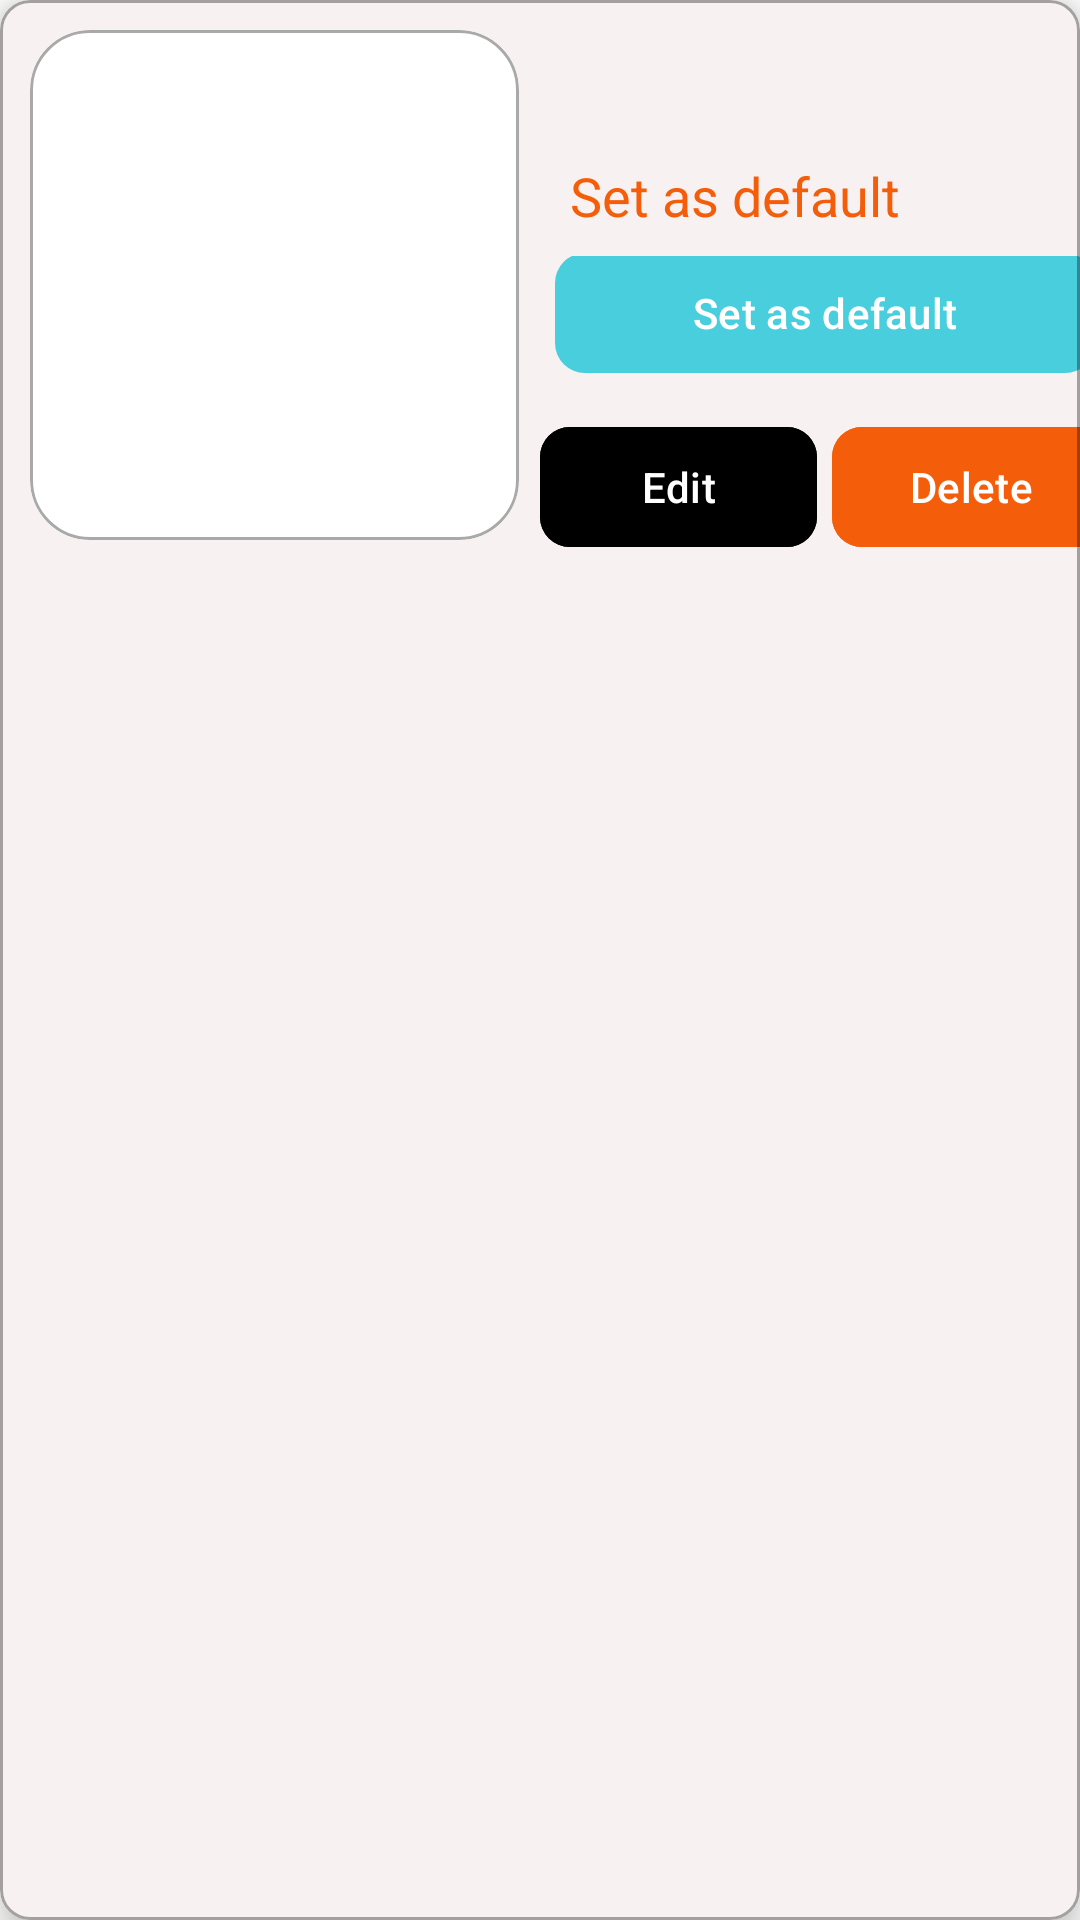

This screen was rendered from an Android layout file. Write that file and the resources it references.
<!-- AndroidManifest.xml: application theme Theme.ABER -->
<!-- res/layout/user_address_card_view.xml -->
<?xml version="1.0" encoding="utf-8"?>
<com.google.android.material.card.MaterialCardView xmlns:android="http://schemas.android.com/apk/res/android"
    android:layout_width="match_parent"
    android:layout_height="wrap_content"
    app:strokeColor="@color/light_black"
    xmlns:app="http://schemas.android.com/apk/res-auto"
    app:cardBackgroundColor="@color/white"
    android:id="@+id/address_list_container"
    app:cardCornerRadius="10dp"
    android:backgroundTint="@color/light_pink"
    app:cardElevation="8dp"
    android:layout_margin="8dp"
    >

    <LinearLayout
        android:layout_width="wrap_content"
        android:layout_height="match_parent"
        android:orientation="horizontal"
        >
        <LinearLayout
            android:layout_width="170dp"
            android:layout_height="180dp"
            android:layout_margin="5dp"
            >
            <com.google.android.material.card.MaterialCardView
                android:layout_width="163dp"
                app:cardBackgroundColor="@color/white"
                android:layout_height="match_parent"
                android:layout_gravity="center"
                android:layout_margin="5dp"
                app:strokeColor="@color/light_black"
                app:cardCornerRadius="20dp"

               >


            <ImageView
                android:id="@+id/dishImageView"
                android:layout_width="163dp"
                android:layout_gravity="center"
                android:layout_height="match_parent"
                />
            </com.google.android.material.card.MaterialCardView>
        </LinearLayout>

        <LinearLayout
            android:layout_width="190dp"
            android:layout_height="wrap_content"
            android:orientation="vertical"
            android:gravity="center_vertical">

            <TextView
                android:id="@+id/addressTitle"
                android:layout_width="match_parent"
                android:layout_height="wrap_content"
                android:ellipsize="marquee"
                android:marqueeRepeatLimit="marquee_forever"
                android:padding="8dp"
                android:scrollHorizontally="true"
                android:singleLine="true"
                android:maxLines="1"
                android:textSize="20sp"
                android:textStyle="bold"
                android:focusable="true"
                android:focusableInTouchMode="true" />


            <TextView
                android:id="@+id/isDefaultTextView"
                android:layout_width="match_parent"
                android:layout_height="wrap_content"
                android:layout_marginLeft="5dp"
                android:layout_marginTop="5dp"
                android:padding="5dp"
                android:text="@string/set_as_default"
                android:layout_marginBottom="3dp"
                android:textSize="18sp"
                android:textColor="@color/light_orange_red"
                >

            </TextView>
            <LinearLayout
                android:layout_width="match_parent"
                android:layout_height="match_parent"
                android:gravity="bottom">
            <com.google.android.material.button.MaterialButton
                android:id="@+id/setDefaultBtn"
                android:layout_width="match_parent"
                app:cornerRadius="10dp"
                android:layout_height="wrap_content"
                android:layout_marginHorizontal="5dp"
                android:layout_marginBottom="5dp"
                android:text="@string/set_as_default"
                >

            </com.google.android.material.button.MaterialButton>
            </LinearLayout>

            <LinearLayout
                android:layout_width="match_parent"
                android:layout_height="wrap_content"
                android:orientation="horizontal">
                <com.google.android.material.button.MaterialButton
                    android:id="@+id/edit_button"
                    android:layout_width="0dp"
                    android:layout_height="wrap_content"
                    android:text="@string/edit"
                    android:layout_marginRight="5dp"
                    android:layout_weight="1"
                    app:cornerRadius="10dp"
                    android:backgroundTint="@color/quantum_googgreen"/>
                <com.google.android.material.button.MaterialButton
                    android:id="@+id/delete_button"
                    android:layout_width="0dp"
                    android:layout_height="wrap_content"
                    android:text="@string/delete"
                    app:cornerRadius="10dp"
                    android:layout_weight="1"

                    android:backgroundTint="@color/light_orange_red"/>
            </LinearLayout>
            </LinearLayout>


        </LinearLayout>


</com.google.android.material.card.MaterialCardView>
<!-- resources referenced by this layout -->
<resources>
  <color name="light_black">#56000000</color>
  <color name="light_orange_red">#F45E0B</color>
  <color name="light_pink">#F8F1F1</color>
  <color name="white">#FFFFFFFF</color>
  <string name="delete">Delete</string>
  <string name="edit">Edit</string>
  <string name="set_as_default">Set as default</string>
  <style name="Theme.ABER" parent="Base.Theme.ABER" />
  <style name="Base.Theme.ABER" parent="Theme.Material3.DayNight.NoActionBar">
          
          <item name="colorPrimary">@color/pale_blue</item>
          <item name="colorPrimaryVariant">@color/purple</item>
          
          <item name="android:colorBackground">@color/white</item>
          <item name="colorOnSurface">@color/black</item>
          
          <item name="android:statusBarColor">@color/white</item>
          <item name="android:windowLightStatusBar">true</item>
          <item name="android:textColorPrimary">@color/black</item>
          <item name="android:textCursorDrawable">@color/black</item>
  
  
          <item name="popupMenuStyle">@style/MyPopupMenu</item>
          <item name="popupMenuBackground">@drawable/rouned_background</item>
  
  
  
          <item name="itemStrokeWidth">20dp</item>
          <item name="itemPaddingBottom">100dp</item>
  
      </style>
  <color name="pale_blue">#48CEDC</color>
  <color name="purple">#9575CD</color>
  <color name="black">#FF000000</color>
  <style name="MyPopupMenu" parent="@style/Widget.AppCompat.PopupMenu">
          <item name="android:dropDownHorizontalOffset">20dp</item>
          <item name="android:dropDownVerticalOffset">20dp</item>
          <item name="popupMenuBackground">@drawable/rouned_background</item>
          <item name="itemTextColor">@color/pale_blue</item>
      </style>
  <!-- drawable rouned_background (drawable) -->
  <?xml version="1.0" encoding="utf-8"?>
  <shape xmlns:android="http://schemas.android.com/apk/res/android"
      android:shape="rectangle">
      <solid android:color="@color/white"/>
      <corners android:radius="20dp"/>
      <stroke android:width="1dp" android:color="@color/white"/>
      <padding android:top="6dp" android:bottom="6dp" android:right="6dp" android:left="6dp"/>
  
  </shape>
</resources>
